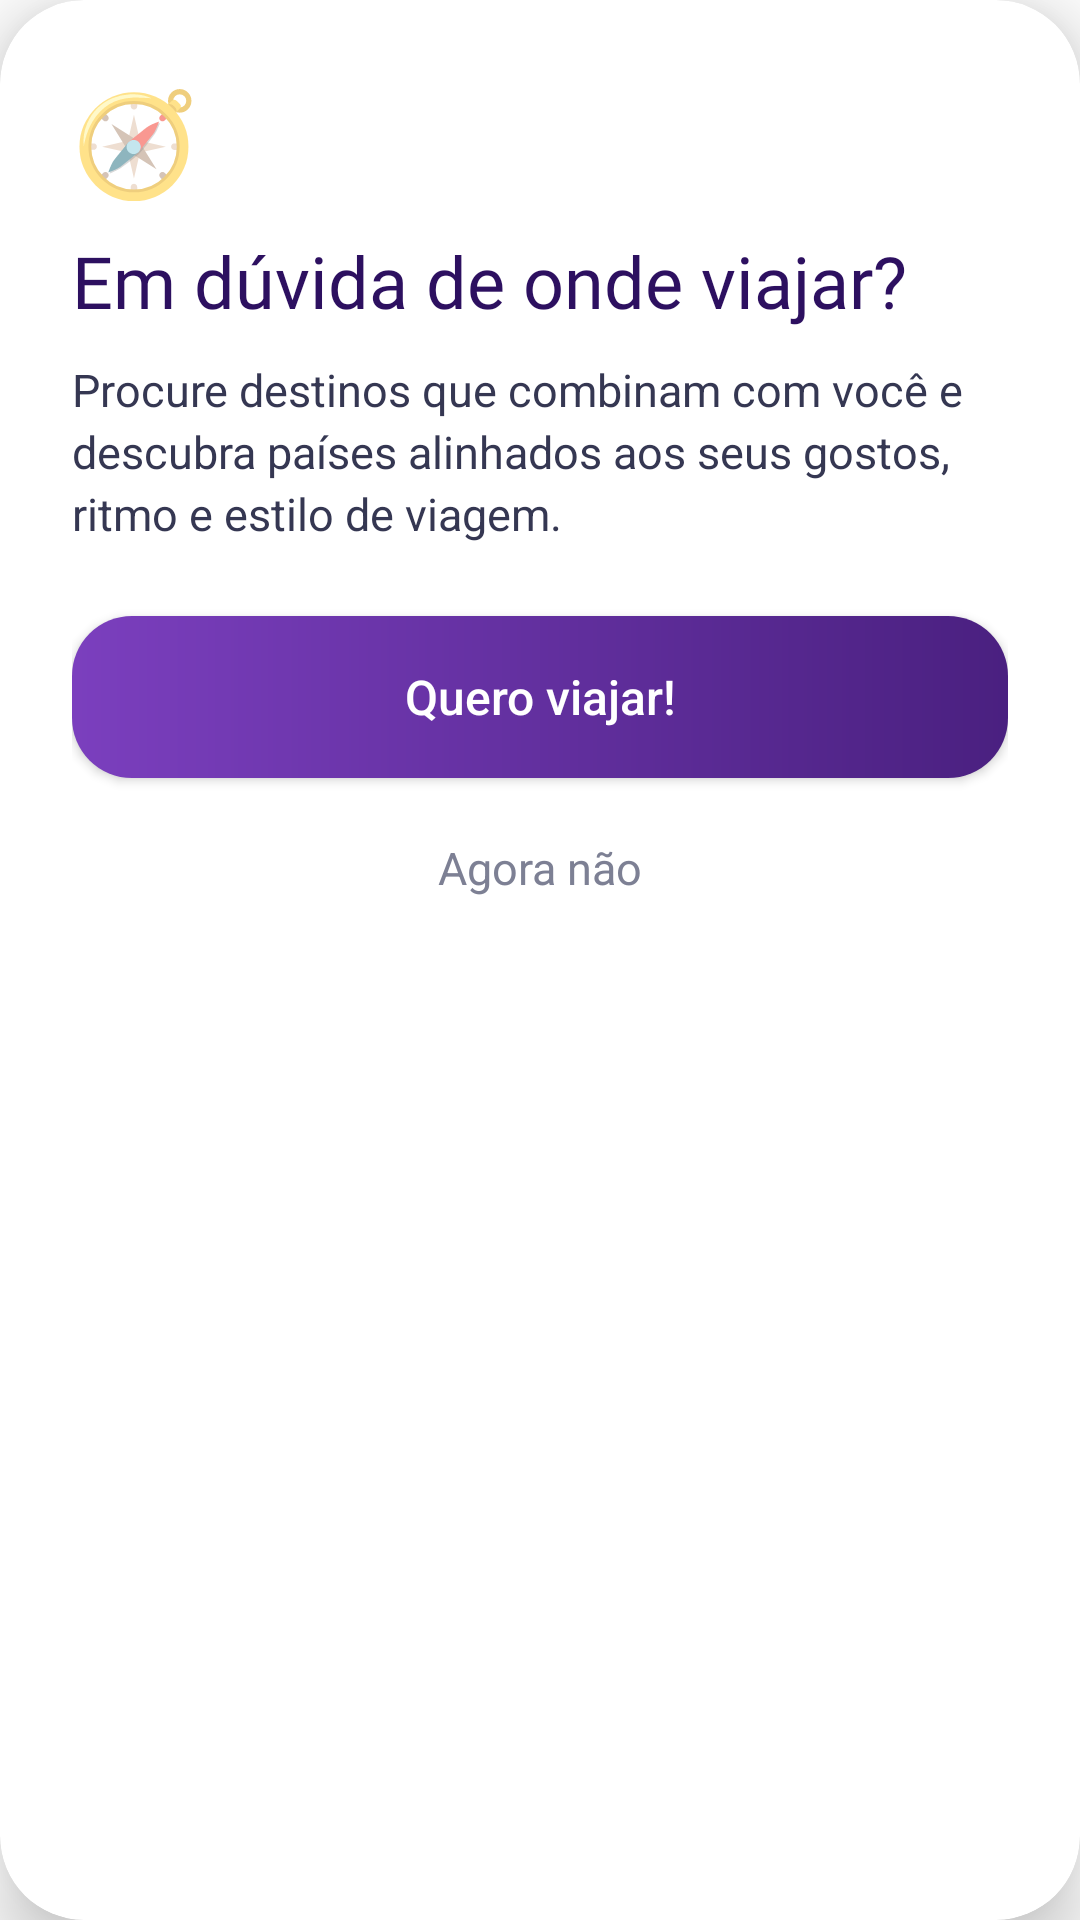

Android layout source for this screen:
<!-- AndroidManifest.xml: application theme Theme.OwnMyWay -->
<!-- res/layout/dialog_travel_recommendation_prompt.xml -->
<?xml version="1.0" encoding="utf-8"?>
<androidx.cardview.widget.CardView xmlns:android="http://schemas.android.com/apk/res/android"
    xmlns:app="http://schemas.android.com/apk/res-auto"
    android:layout_width="match_parent"
    android:layout_height="wrap_content"
    android:layout_margin="0dp"
    app:cardBackgroundColor="@color/omw_surface"
    app:cardCornerRadius="28dp"
    app:cardElevation="14dp">

    <LinearLayout
        android:layout_width="match_parent"
        android:layout_height="wrap_content"
        android:orientation="vertical"
        android:paddingStart="24dp"
        android:paddingTop="24dp"
        android:paddingEnd="24dp"
        android:paddingBottom="22dp">

        <TextView
            android:layout_width="wrap_content"
            android:layout_height="wrap_content"
            android:text="🧭"
            android:textSize="34sp" />

        <TextView
            android:layout_width="match_parent"
            android:layout_height="wrap_content"
            android:layout_marginTop="8dp"
            android:fontFamily="@font/playfair_display_bold"
            android:text="Em dúvida de onde viajar?"
            android:textColor="@color/omw_purple_mid"
            android:textSize="24sp" />

        <TextView
            android:layout_width="match_parent"
            android:layout_height="wrap_content"
            android:layout_marginTop="10dp"
            android:lineSpacingExtra="3dp"
            android:text="Procure destinos que combinam com você e descubra países alinhados aos seus gostos, ritmo e estilo de viagem."
            android:textColor="@color/omw_text_secondary"
            android:textSize="15sp" />

        <Button
            android:id="@+id/btnTravelPromptPrimary"
            android:layout_width="match_parent"
            android:layout_height="54dp"
            android:layout_marginTop="24dp"
            android:background="@drawable/bg_register_cta"
            android:fontFamily="sans-serif-medium"
            android:text="Quero viajar!"
            android:textAllCaps="false"
            android:textColor="@android:color/white"
            android:textSize="16sp" />

        <TextView
            android:id="@+id/btnTravelPromptSecondary"
            android:layout_width="match_parent"
            android:layout_height="48dp"
            android:layout_marginTop="6dp"
            android:clickable="true"
            android:focusable="true"
            android:foreground="?attr/selectableItemBackground"
            android:gravity="center"
            android:text="Agora não"
            android:textColor="@color/omw_text_muted"
            android:textSize="15sp" />

    </LinearLayout>
</androidx.cardview.widget.CardView>
<!-- resources referenced by this layout -->
<resources>
  <color name="omw_purple_mid">#2D1060</color>
  <color name="omw_surface">#FFFFFF</color>
  <color name="omw_text_muted">#7D8094</color>
  <color name="omw_text_secondary">#353752</color>
  <!-- drawable bg_register_cta (drawable) -->
  <?xml version="1.0" encoding="utf-8"?>
  <ripple xmlns:android="http://schemas.android.com/apk/res/android"
      android:color="@color/omw_glass_soft">
      <item>
          <shape>
              <gradient
                  android:angle="0"
                  android:startColor="@color/omw_purple_light"
                  android:endColor="@color/omw_purple_main" />
              <corners android:radius="20dp" />
          </shape>
      </item>
  </ripple>
  <style name="Theme.OwnMyWay" parent="Theme.MaterialComponents.DayNight.DarkActionBar">
          
          <item name="colorPrimary">@color/purple_500</item>
          <item name="colorPrimaryVariant">@color/purple_700</item>
          <item name="colorOnPrimary">@color/white</item>
          
          <item name="colorSecondary">@color/teal_200</item>
          <item name="colorSecondaryVariant">@color/teal_700</item>
          <item name="colorOnSecondary">@color/black</item>
          
          <item name="android:statusBarColor">?attr/colorPrimaryVariant</item>
          
      </style>
  <color name="omw_glass_soft">#22FFFFFF</color>
  <color name="omw_purple_light">#7B3FBE</color>
  <color name="omw_purple_main">#4A2080</color>
  <color name="purple_500">#FF6200EE</color>
  <color name="purple_700">#FF3700B3</color>
  <color name="white">#FFFFFFFF</color>
  <color name="teal_200">#FF03DAC5</color>
  <color name="teal_700">#FF018786</color>
  <color name="black">#FF000000</color>
</resources>
